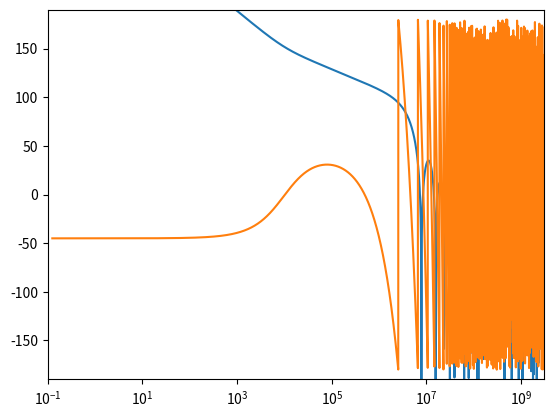

This figure's Python source:
import numpy as np
import matplotlib.pyplot as plt



def CIC_TF(M, R, N, z):
    return 2**(-N*np.log(R*M)/np.log(2) - 1)*(R*M)**(-N)*((1-z**(-R*M))/(1-z**(-1)))**N

def Controller_TF(Ki, Kp, z):
    return Ki*(1/(1-z**(-1))) + Kp

def NCO_TF(z):
    return 2*np.pi*(2**14) * 1/(1-z**(-1))


def Full_TF(z):
    return -1j*CIC_TF(1,32,2,z)*NCO_TF(z)*Controller_TF(-50,-200000,z)*(CIC_TF(1,32,2,z)+ 1j*CIC_TF(1,32,2,z))


# mag_response = np.abs(CIC_TF(1,32,2,np.exp(2*np.pi*1j*np.logspace(-9,0,10000))))

# plt.plot(np.logspace(-9 ,0, 10000), (20*np.log(mag_response)/np.log(10)))
# plt.ylim(-50,0)
# plt.xlim(0,0.4)
# plt.show()


mag_response = np.abs(Full_TF(np.exp(np.pi*1j*np.logspace(-9,5,10000))))
phase_response = np.angle(Full_TF(np.exp(np.pi*1j*np.logspace(-9,5,10000))),deg=True)

plt.plot(np.logspace(-9,5,10000)*125*10**6, (20*np.log(mag_response)/np.log(10)))
plt.xlim(0.1, 3e9)
plt.ylim(0,500)
plt.xscale('log')
plt.show()

plt.plot(np.logspace(-9,5, 10000)*125*10**6, (phase_response))
plt.xscale('log')
plt.ylim(-190,190)
plt.xlim(0.1, 3e9)
plt.show()